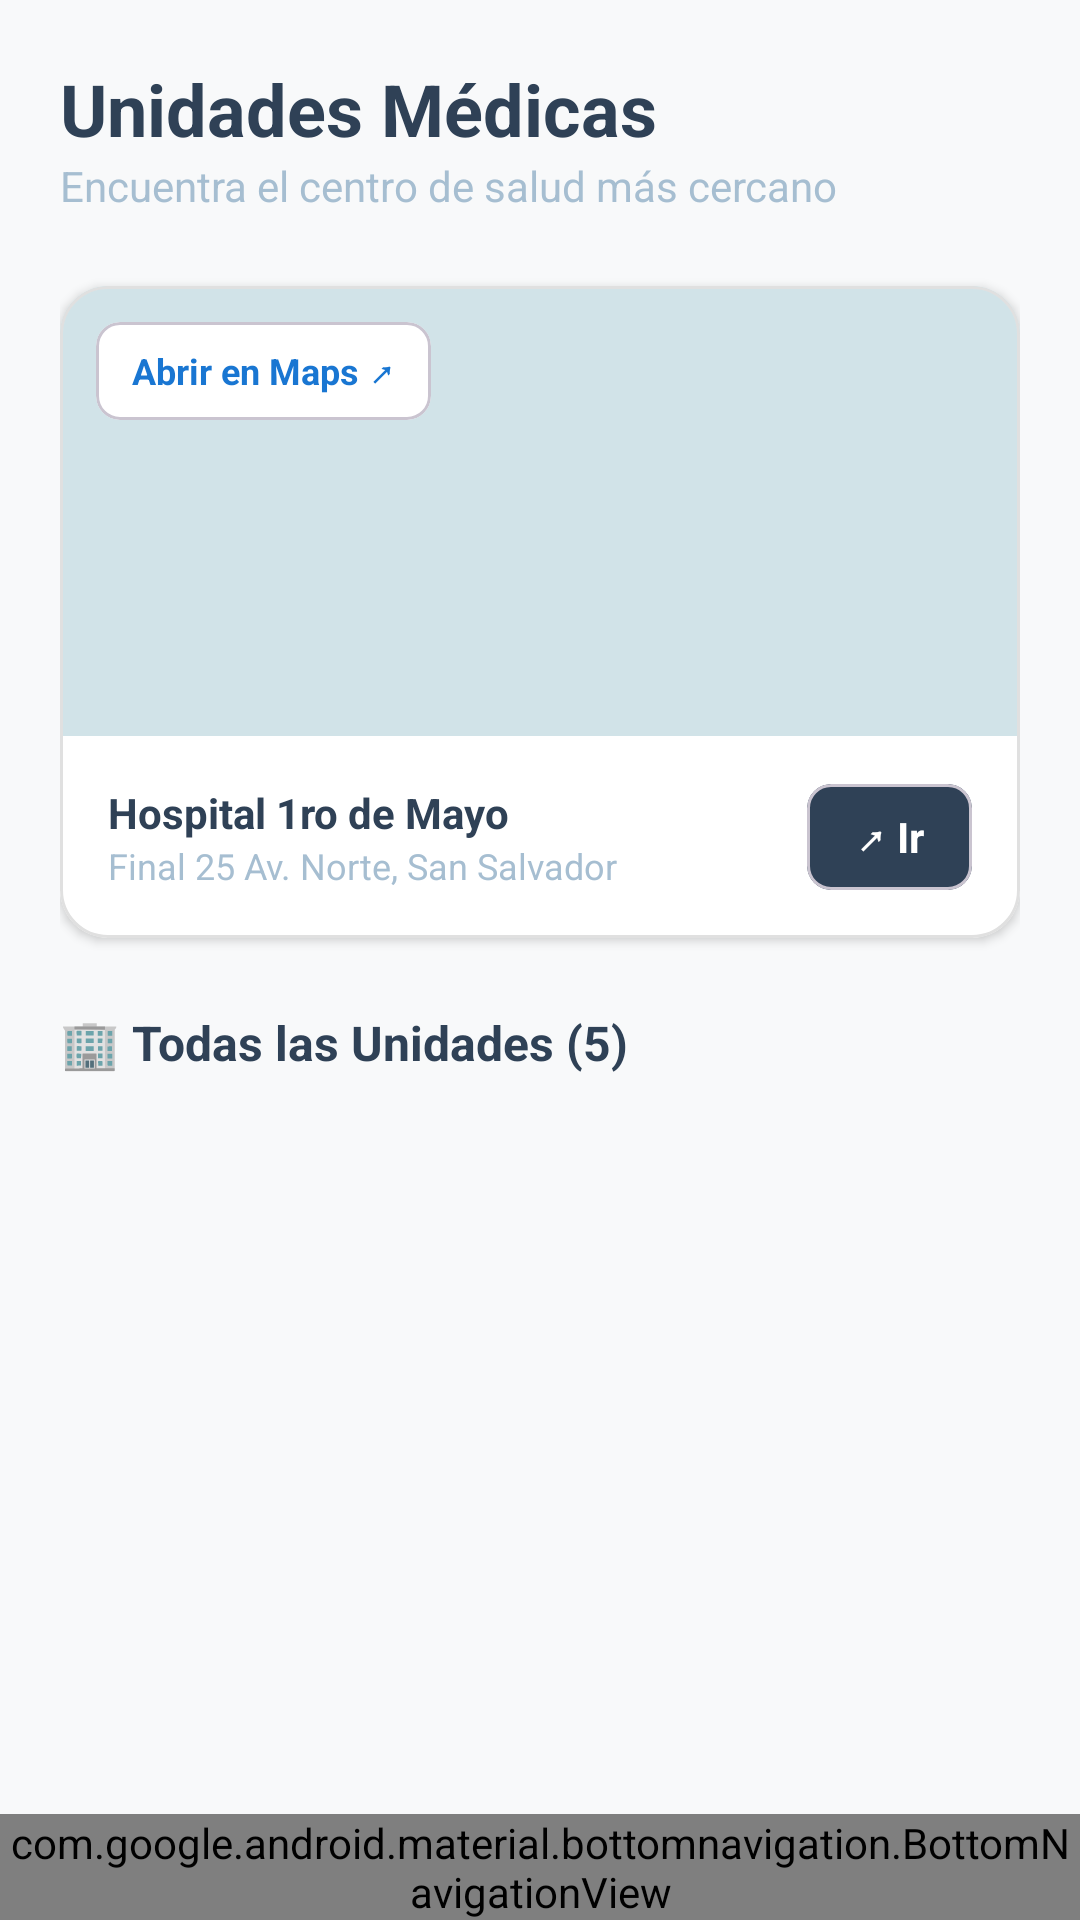

This screen was rendered from an Android layout file. Write that file and the resources it references.
<!-- AndroidManifest.xml: application theme Theme.CitasMedicas -->
<!-- res/layout/activity_mapa.xml -->
<?xml version="1.0" encoding="utf-8"?>
<androidx.constraintlayout.widget.ConstraintLayout
    xmlns:android="http://schemas.android.com/apk/res/android"
    xmlns:app="http://schemas.android.com/apk/res-auto"
    xmlns:tools="http://schemas.android.com/tools"
    android:layout_width="match_parent"
    android:layout_height="match_parent"
    android:background="@color/citas_background"
    tools:context=".ui.paciente.MapaActivity">

    <ScrollView
        android:layout_width="0dp"
        android:layout_height="0dp"
        android:clipToPadding="false"
        android:paddingBottom="80dp"
        app:layout_constraintTop_toTopOf="parent"
        app:layout_constraintBottom_toTopOf="@+id/bottomNavigationMapa"
        app:layout_constraintStart_toStartOf="parent"
        app:layout_constraintEnd_toEndOf="parent">

        <LinearLayout
            android:layout_width="match_parent"
            android:layout_height="wrap_content"
            android:orientation="vertical"
            android:padding="20dp">

            <TextView
                android:layout_width="wrap_content"
                android:layout_height="wrap_content"
                android:text="Unidades Médicas"
                android:textColor="@color/citas_primary"
                android:textSize="24sp"
                android:textStyle="bold" />

            <TextView
                android:layout_width="wrap_content"
                android:layout_height="wrap_content"
                android:text="Encuentra el centro de salud más cercano"
                android:textColor="@color/citas_secondary"
                android:textSize="14sp"
                android:layout_marginBottom="24dp" />

            <com.google.android.material.card.MaterialCardView
                android:layout_width="match_parent"
                android:layout_height="wrap_content"
                android:layout_marginBottom="24dp"
                app:cardBackgroundColor="@color/citas_white"
                app:cardCornerRadius="16dp"
                app:cardElevation="2dp"
                app:strokeColor="#E0E0E0"
                app:strokeWidth="1dp">

                <LinearLayout
                    android:layout_width="match_parent"
                    android:layout_height="wrap_content"
                    android:orientation="vertical">

                    <androidx.constraintlayout.widget.ConstraintLayout
                        android:layout_width="match_parent"
                        android:layout_height="150dp">

                        <ImageView
                            android:id="@+id/ivMapPreview"
                            android:layout_width="match_parent"
                            android:layout_height="match_parent"
                            android:scaleType="centerCrop"
                            android:background="#D1E3E8" />
                        <com.google.android.material.card.MaterialCardView
                            android:id="@+id/btnAbrirMaps"
                            android:layout_width="wrap_content"
                            android:layout_height="wrap_content"
                            android:layout_margin="12dp"
                            android:clickable="true"
                            android:focusable="true"
                            app:cardBackgroundColor="@color/citas_white"
                            app:cardCornerRadius="8dp"
                            app:layout_constraintTop_toTopOf="parent"
                            app:layout_constraintStart_toStartOf="parent">
                            <TextView
                                android:layout_width="wrap_content"
                                android:layout_height="wrap_content"
                                android:paddingHorizontal="12dp"
                                android:paddingVertical="8dp"
                                android:text="Abrir en Maps ↗"
                                android:textColor="#1976D2"
                                android:textSize="12sp"
                                android:textStyle="bold"/>
                        </com.google.android.material.card.MaterialCardView>
                    </androidx.constraintlayout.widget.ConstraintLayout>

                    <LinearLayout
                        android:layout_width="match_parent"
                        android:layout_height="wrap_content"
                        android:orientation="horizontal"
                        android:padding="16dp"
                        android:gravity="center_vertical">

                        <LinearLayout
                            android:layout_width="0dp"
                            android:layout_height="wrap_content"
                            android:layout_weight="1"
                            android:orientation="vertical">
                            <TextView android:id="@+id/tvDestacadoNombre" android:layout_width="wrap_content" android:layout_height="wrap_content" android:text="Hospital 1ro de Mayo" android:textColor="@color/citas_primary" android:textStyle="bold" android:textSize="14sp"/>
                            <TextView android:id="@+id/tvDestacadoDireccion" android:layout_width="wrap_content" android:layout_height="wrap_content" android:text="Final 25 Av. Norte, San Salvador" android:textColor="@color/citas_secondary" android:textSize="12sp"/>
                        </LinearLayout>

                        <com.google.android.material.card.MaterialCardView
                            android:id="@+id/btnIrDestacado"
                            android:layout_width="wrap_content"
                            android:layout_height="wrap_content"
                            android:clickable="true"
                            android:focusable="true"
                            app:cardBackgroundColor="@color/citas_primary"
                            app:cardCornerRadius="8dp">
                            <TextView
                                android:layout_width="wrap_content"
                                android:layout_height="wrap_content"
                                android:paddingHorizontal="16dp"
                                android:paddingVertical="8dp"
                                android:text="↗ Ir"
                                android:textColor="@color/citas_white"
                                android:textStyle="bold"/>
                        </com.google.android.material.card.MaterialCardView>
                    </LinearLayout>
                </LinearLayout>
            </com.google.android.material.card.MaterialCardView>

            <TextView
                android:layout_width="wrap_content"
                android:layout_height="wrap_content"
                android:id="@+id/tvTituloTodasUnidades"
                android:text="🏢 Todas las Unidades (5)"
                android:textColor="@color/citas_primary"
                android:textSize="16sp"
                android:textStyle="bold"
                android:layout_marginBottom="12dp" />

            <androidx.recyclerview.widget.RecyclerView
                android:id="@+id/rvListaUnidadesMapa"
                android:layout_width="match_parent"
                android:layout_height="wrap_content"
                app:layoutManager="androidx.recyclerview.widget.LinearLayoutManager"
                tools:listitem="@layout/item_unidad_mapa" />

        </LinearLayout>
    </ScrollView>


    <com.google.android.material.bottomnavigation.BottomNavigationView
        android:id="@+id/bottomNavigationMapa"
        android:layout_width="match_parent"
        android:layout_height="wrap_content"
        android:background="@color/citas_white"
        app:itemIconTint="@color/selector_nav_color"
        app:itemTextColor="@color/selector_nav_color"
        app:labelVisibilityMode="labeled"
        app:itemActiveIndicatorStyle="@style/Widget.Material3.BottomNavigationView.ActiveIndicator"
        app:menu="@menu/bottom_nav_menu"
        app:layout_constraintBottom_toBottomOf="parent"
        app:layout_constraintStart_toStartOf="parent"
        app:layout_constraintEnd_toEndOf="parent"
        app:elevation="16dp" />

</androidx.constraintlayout.widget.ConstraintLayout>
<!-- resources referenced by this layout -->
<resources>
  <color name="citas_background">#F8F9FA</color>
  <color name="citas_primary">#2F4156</color>
  <color name="citas_secondary">#A6BED1</color>
  <color name="citas_white">#FFFFFF</color>
  <style name="Theme.CitasMedicas" parent="Base.Theme.CitasMedicas" />
  <style name="Base.Theme.CitasMedicas" parent="Theme.Material3.Light.NoActionBar">
          <item name="colorPrimary">@color/citas_primary</item>
          <item name="colorOnSecondary">@color/citas_secondary</item>
      </style>
</resources>
